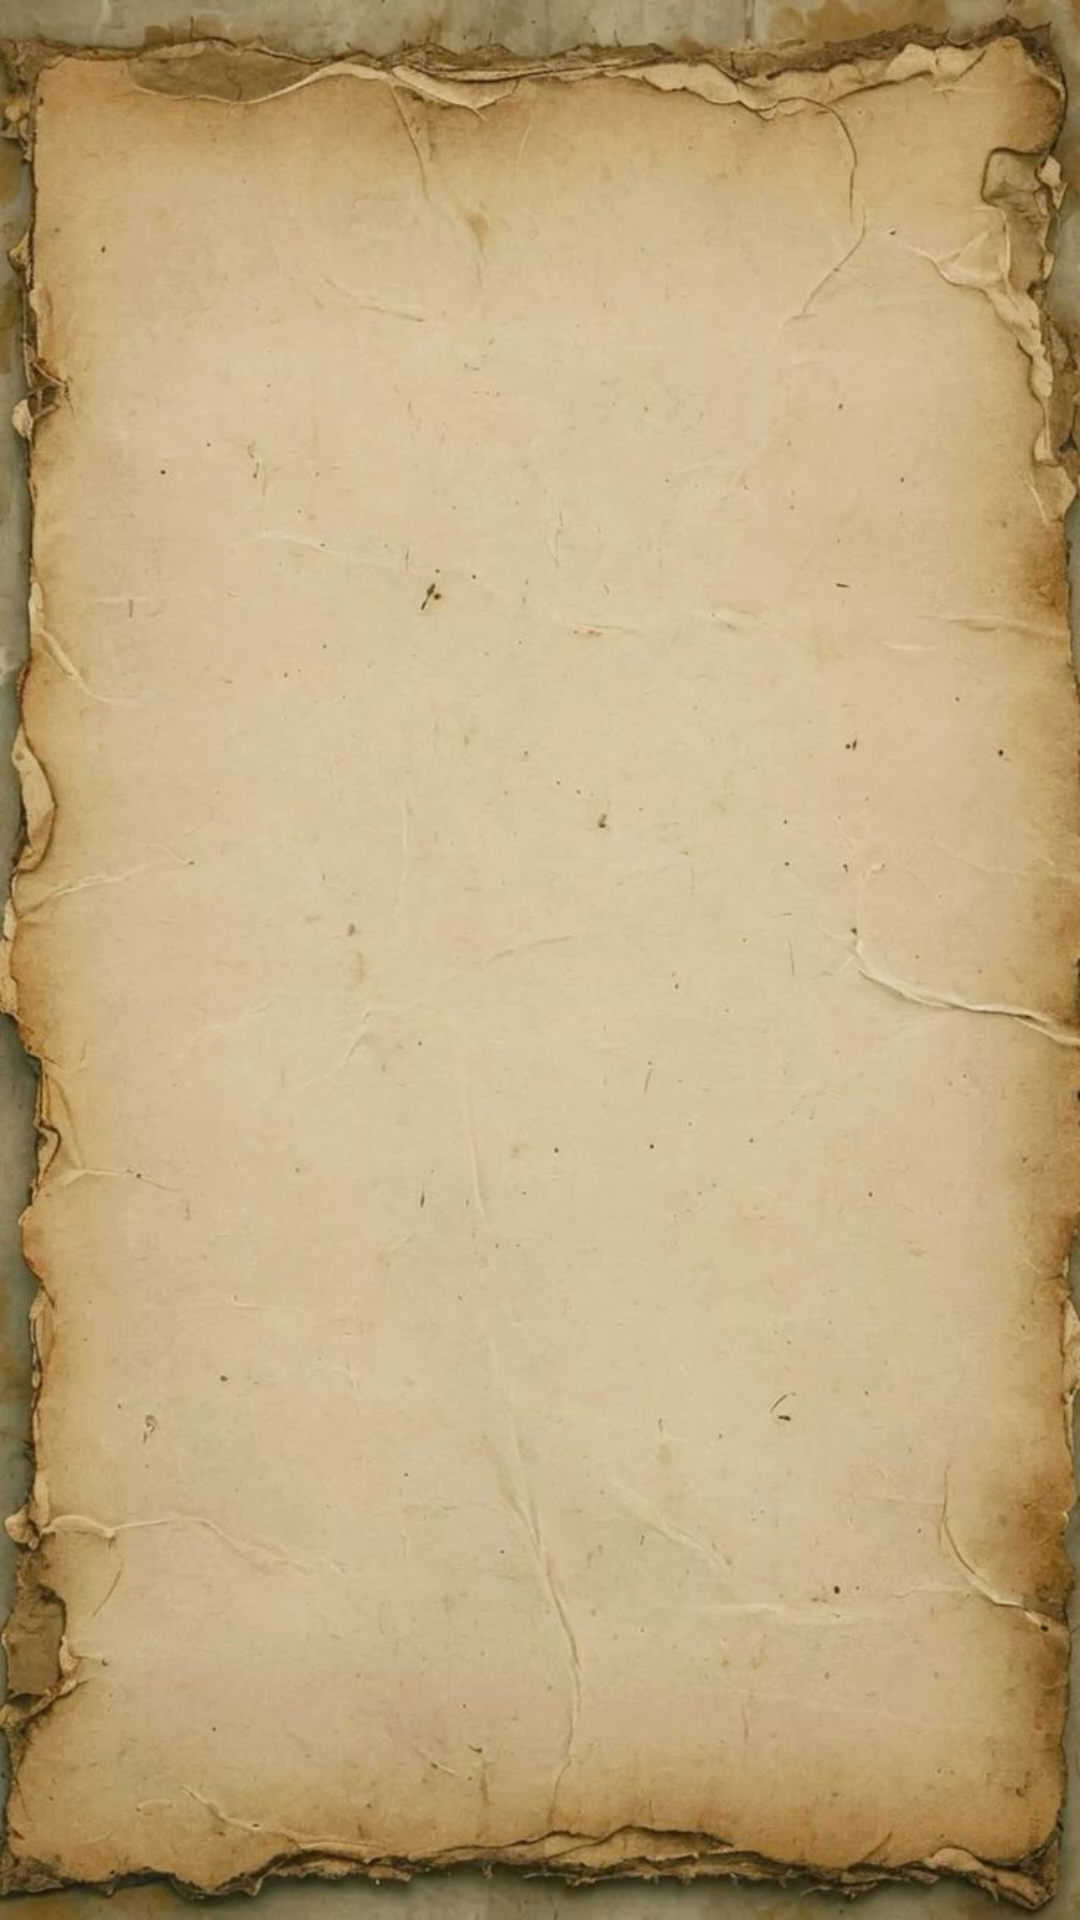

This screen was rendered from an Android layout file. Write that file and the resources it references.
<!-- AndroidManifest.xml: application theme Theme.MyLibrary -->
<!-- res/layout/fragment_manage_students.xml -->
<?xml version="1.0" encoding="utf-8"?>
<androidx.coordinatorlayout.widget.CoordinatorLayout xmlns:android="http://schemas.android.com/apk/res/android"
    xmlns:app="http://schemas.android.com/apk/res-auto"
    android:layout_width="match_parent"
    android:layout_height="match_parent"
    android:background="@drawable/bg_library"
    xmlns:tools="http://schemas.android.com/tools">

    <androidx.recyclerview.widget.RecyclerView
        android:id="@+id/recyclerView"
        android:layout_width="match_parent"
        android:layout_height="match_parent"
        android:clipToPadding="false"
        android:padding="8dp" />

    <ProgressBar
        android:id="@+id/progressBar"
        android:layout_width="wrap_content"
        android:layout_height="wrap_content"
        android:layout_gravity="center"
        android:visibility="gone" />

</androidx.coordinatorlayout.widget.CoordinatorLayout>
<!-- resources referenced by this layout -->
<resources>
  <!-- drawable bg_library: jpg bitmap (drawable, 87997 bytes) -->
  <style name="Theme.MyLibrary" parent="Base.Theme.MyLibrary" />
  <style name="Base.Theme.MyLibrary" parent="Theme.Material3.DayNight.NoActionBar">
          
          <item name="colorPrimary">@color/brown</item>
          <item name="colorPrimaryVariant">@color/brown</item>
          <item name="colorOnPrimary">@color/white</item>
          
          <item name="colorSecondary">@color/brown</item>
          <item name="colorSecondaryVariant">@color/brown</item>
          <item name="colorOnSecondary">@color/white</item>
          
          <item name="android:statusBarColor">?attr/colorPrimaryVariant</item>
          
          <item name="android:textColor">@color/black</item>
          
          <item name="android:windowBackground">@color/white</item>
      </style>
  <color name="brown">#574116</color>
  <color name="white">#FFFFFFFF</color>
  <color name="black">#FF000000</color>
</resources>
